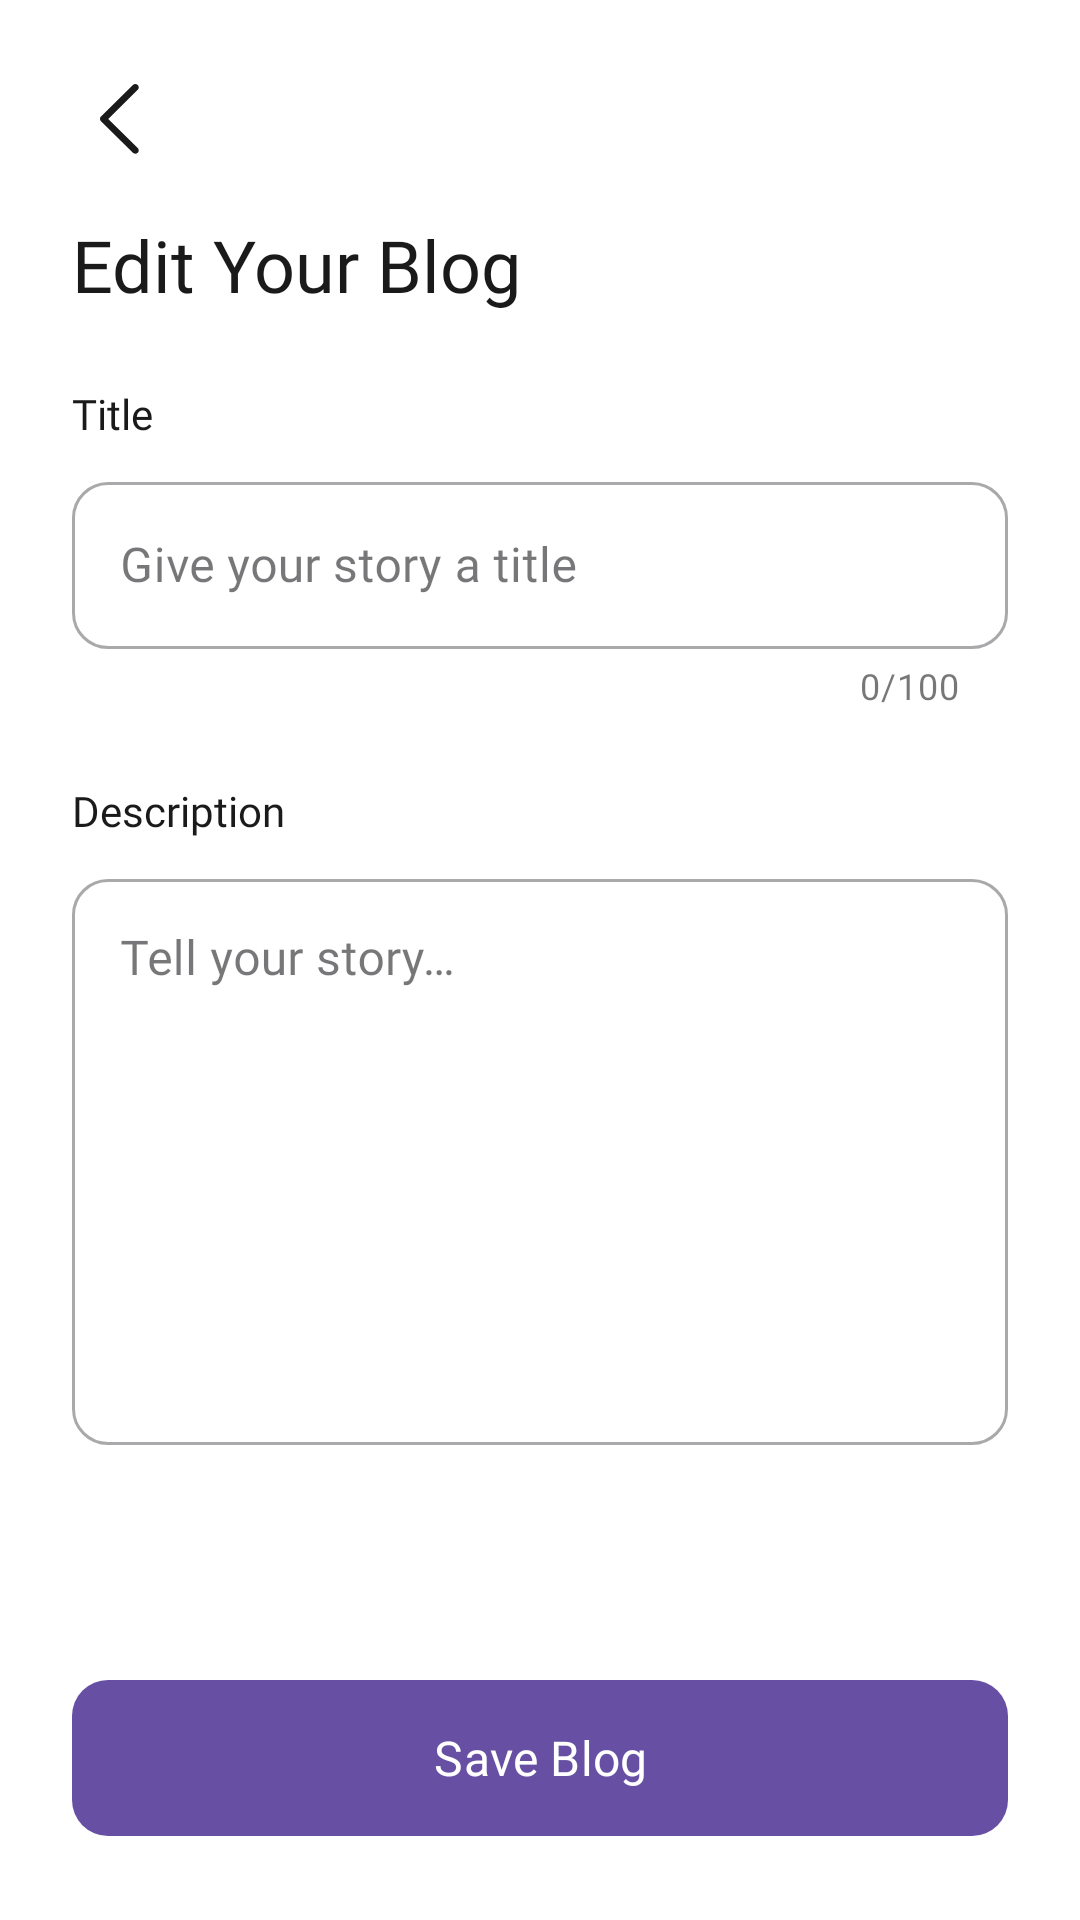

Layout XML and referenced resources for this Android screen:
<!-- AndroidManifest.xml: application theme Theme.BlogApp -->
<!-- res/layout/activity_edit_blog.xml -->
<?xml version="1.0" encoding="utf-8"?>
<androidx.constraintlayout.widget.ConstraintLayout xmlns:android="http://schemas.android.com/apk/res/android"
    xmlns:app="http://schemas.android.com/apk/res-auto"
    xmlns:tools="http://schemas.android.com/tools"
    android:layout_width="match_parent"
    android:layout_height="match_parent"
    android:background="@color/white"
    tools:context=".EditBlogActivity">

    <ImageButton
        android:id="@+id/imageButton"
        android:layout_width="48dp"
        android:layout_height="48dp"
        android:layout_marginStart="16dp"
        android:layout_marginTop="16dp"
        android:background="?attr/selectableItemBackgroundBorderless"
        android:padding="12dp"
        android:scaleType="fitCenter"
        app:layout_constraintStart_toStartOf="parent"
        app:layout_constraintTop_toTopOf="parent"
        app:srcCompat="@drawable/back"
        app:tint="@color/black" />

    <TextView
        android:id="@+id/textView9"
        android:layout_width="wrap_content"
        android:layout_height="wrap_content"
        android:layout_marginStart="24dp"
        android:layout_marginTop="8dp"
        android:fontFamily="@font/montserrat_semibold"
        android:text="@string/edit_blog_title"
        android:textColor="@color/black"
        android:textSize="24sp"
        app:layout_constraintStart_toStartOf="parent"
        app:layout_constraintTop_toBottomOf="@+id/imageButton" />

    <ScrollView
        android:layout_width="match_parent"
        android:layout_height="0dp"
        android:layout_marginTop="24dp"
        android:paddingHorizontal="24dp"
        app:layout_constraintBottom_toTopOf="@+id/SaveBlogButton"
        app:layout_constraintTop_toBottomOf="@+id/textView9">

        <LinearLayout
            android:layout_width="match_parent"
            android:layout_height="wrap_content"
            android:orientation="vertical">

            <TextView
                android:layout_width="wrap_content"
                android:layout_height="wrap_content"
                android:fontFamily="@font/montserrat_semibold"
                android:text="@string/title"
                android:textColor="@color/black"
                android:textSize="14sp" />

            <com.google.android.material.textfield.TextInputLayout
                android:id="@+id/blogTitle"
                style="@style/Widget.MaterialComponents.TextInputLayout.OutlinedBox"
                android:layout_width="match_parent"
                android:layout_height="wrap_content"
                android:layout_marginTop="8dp"
                app:counterEnabled="true"
                app:counterMaxLength="100"
                app:boxCornerRadiusBottomEnd="12dp"
                app:boxCornerRadiusBottomStart="12dp"
                app:boxCornerRadiusTopEnd="12dp"
                app:boxCornerRadiusTopStart="12dp">

                <com.google.android.material.textfield.TextInputEditText
                    android:layout_width="match_parent"
                    android:layout_height="wrap_content"
                    android:fontFamily="@font/montserrat_semibold"
                    android:hint="@string/hint_title"
                    android:inputType="textCapSentences"
                    android:textColor="@color/black" />
            </com.google.android.material.textfield.TextInputLayout>

            <TextView
                android:layout_width="wrap_content"
                android:layout_height="wrap_content"
                android:layout_marginTop="24dp"
                android:fontFamily="@font/montserrat_semibold"
                android:text="@string/description"
                android:textColor="@color/black"
                android:textSize="14sp" />

            <com.google.android.material.textfield.TextInputLayout
                android:id="@+id/blogDescription"
                style="@style/Widget.MaterialComponents.TextInputLayout.OutlinedBox"
                android:layout_width="match_parent"
                android:layout_height="wrap_content"
                android:layout_marginTop="8dp"
                android:layout_marginBottom="24dp"
                app:boxCornerRadiusBottomEnd="12dp"
                app:boxCornerRadiusBottomStart="12dp"
                app:boxCornerRadiusTopEnd="12dp"
                app:boxCornerRadiusTopStart="12dp">

                <com.google.android.material.textfield.TextInputEditText
                    android:layout_width="match_parent"
                    android:layout_height="wrap_content"
                    android:gravity="top"
                    android:hint="@string/hint_description"
                    android:inputType="textMultiLine|textCapSentences"
                    android:minLines="8"
                    android:fontFamily="@font/montserrat_light"
                    android:textColor="@color/black" />

            </com.google.android.material.textfield.TextInputLayout>
        </LinearLayout>
    </ScrollView>

    <com.google.android.material.button.MaterialButton
        android:id="@+id/SaveBlogButton"
        android:layout_width="match_parent"
        android:layout_height="60dp"
        android:layout_marginHorizontal="24dp"
        android:layout_marginBottom="24dp"
        android:text="@string/save_blog"
        android:textAllCaps="false"
        android:fontFamily="@font/montserrat_semibold"
        android:textSize="16sp"
        app:cornerRadius="12dp"
        app:layout_constraintBottom_toBottomOf="parent" />

</androidx.constraintlayout.widget.ConstraintLayout>
<!-- resources referenced by this layout -->
<resources>
  <color name="black">#1A1A1A</color>
  <color name="white">#FFFFFF</color>
  <!-- drawable back (drawable) -->
  <vector android:height="24dp" android:viewportHeight="16"
      android:viewportWidth="9" android:width="13.5dp" xmlns:android="http://schemas.android.com/apk/res/android">
      <path android:fillColor="#000000" android:pathData="M8.28,0.22C8.547,0.486 8.571,0.903 8.353,1.196L8.28,1.28L1.811,7.75L8.28,14.22C8.547,14.486 8.571,14.903 8.353,15.196L8.28,15.28C8.014,15.547 7.597,15.571 7.304,15.353L7.22,15.28L0.22,8.28C-0.047,8.014 -0.071,7.597 0.147,7.304L0.22,7.22L7.22,0.22C7.513,-0.073 7.987,-0.073 8.28,0.22Z"/>
  </vector>
  <string name="description">Description</string>
  <string name="edit_blog_title">Edit Your Blog</string>
  <string name="hint_description">Tell your story…</string>
  <string name="hint_title">Give your story a title</string>
  <string name="save_blog">Save Blog</string>
  <string name="title">Title</string>
  <style name="Theme.BlogApp" parent="Base.Theme.BlogApp" />
  <style name="Base.Theme.BlogApp" parent="Theme.Material3.DayNight.NoActionBar">
          
          
          <item name="android:statusBarColor">@color/blue</item>
      </style>
  <color name="blue">#2196F3</color>
</resources>
